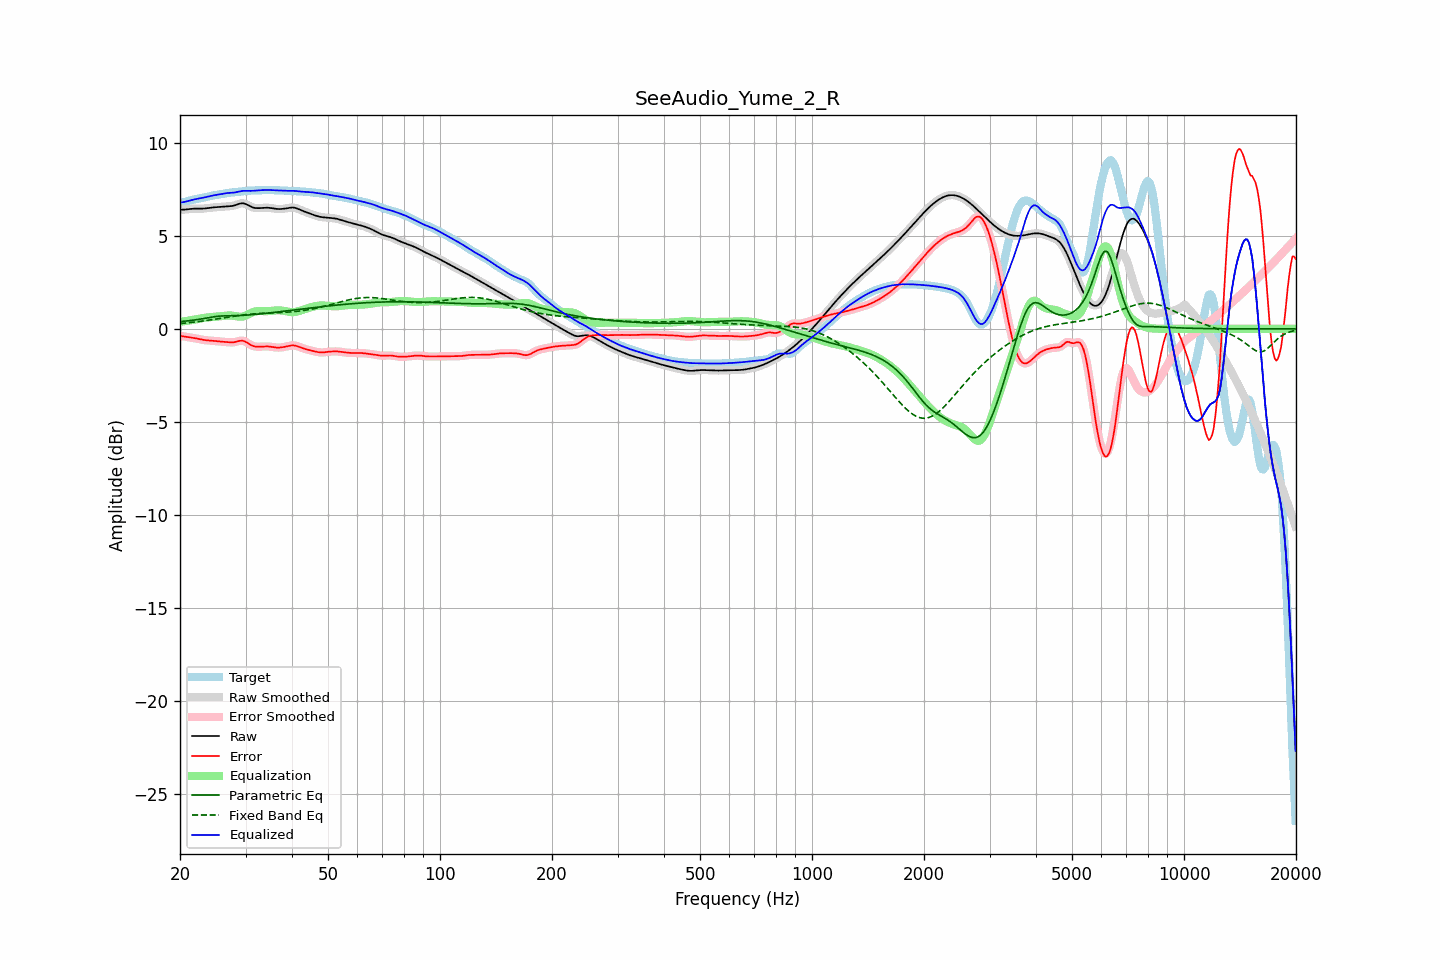

Values plotted in this chart, from the file beside it:
frequency, raw, error, smoothed, error_smoothed, equalization, parametric_eq, fixed_band_eq, equalized_raw, equalized_smoothed, target
20.00, 6.41, -0.38, 6.41, -0.38, 0.38, 0.39, 0.29, 6.79, 6.79, 6.79
20.20, 6.41, -0.39, 6.41, -0.39, 0.39, 0.40, 0.30, 6.80, 6.80, 6.80
20.40, 6.42, -0.40, 6.42, -0.40, 0.40, 0.41, 0.30, 6.82, 6.82, 6.82
20.61, 6.42, -0.41, 6.42, -0.41, 0.41, 0.42, 0.31, 6.83, 6.83, 6.83
20.81, 6.43, -0.43, 6.43, -0.43, 0.43, 0.42, 0.32, 6.85, 6.85, 6.86
21.02, 6.44, -0.44, 6.44, -0.44, 0.44, 0.43, 0.33, 6.88, 6.88, 6.88
21.23, 6.45, -0.46, 6.45, -0.46, 0.45, 0.44, 0.34, 6.90, 6.90, 6.90
21.44, 6.46, -0.47, 6.46, -0.47, 0.47, 0.46, 0.35, 6.92, 6.92, 6.93
21.66, 6.46, -0.48, 6.46, -0.48, 0.48, 0.47, 0.36, 6.95, 6.95, 6.94
21.87, 6.47, -0.49, 6.47, -0.50, 0.50, 0.48, 0.37, 6.97, 6.97, 6.96
22.09, 6.47, -0.51, 6.47, -0.51, 0.52, 0.49, 0.38, 6.99, 6.99, 6.98
22.31, 6.47, -0.53, 6.47, -0.53, 0.53, 0.50, 0.39, 7.00, 7.00, 7.00
22.54, 6.47, -0.55, 6.47, -0.55, 0.55, 0.52, 0.40, 7.02, 7.02, 7.02
22.76, 6.47, -0.57, 6.47, -0.57, 0.56, 0.53, 0.41, 7.03, 7.03, 7.04
22.99, 6.47, -0.58, 6.47, -0.58, 0.58, 0.54, 0.42, 7.05, 7.05, 7.06
23.22, 6.48, -0.60, 6.48, -0.60, 0.59, 0.56, 0.43, 7.07, 7.07, 7.07
23.45, 6.48, -0.61, 6.48, -0.61, 0.61, 0.57, 0.45, 7.09, 7.09, 7.09
23.69, 6.50, -0.62, 6.50, -0.62, 0.62, 0.59, 0.46, 7.11, 7.11, 7.11
23.92, 6.51, -0.62, 6.51, -0.62, 0.62, 0.61, 0.47, 7.13, 7.13, 7.13
24.16, 6.52, -0.63, 6.52, -0.63, 0.63, 0.62, 0.48, 7.15, 7.15, 7.15
24.40, 6.53, -0.64, 6.53, -0.64, 0.64, 0.64, 0.50, 7.17, 7.17, 7.17
24.65, 6.54, -0.64, 6.54, -0.64, 0.65, 0.65, 0.51, 7.19, 7.18, 7.18
24.89, 6.54, -0.65, 6.54, -0.65, 0.66, 0.66, 0.52, 7.20, 7.20, 7.20
25.14, 6.55, -0.66, 6.55, -0.66, 0.66, 0.67, 0.54, 7.21, 7.21, 7.21
25.39, 6.55, -0.67, 6.55, -0.67, 0.67, 0.68, 0.55, 7.22, 7.23, 7.23
25.65, 6.56, -0.68, 6.56, -0.68, 0.68, 0.69, 0.56, 7.24, 7.24, 7.24
25.91, 6.57, -0.69, 6.57, -0.69, 0.69, 0.69, 0.58, 7.26, 7.26, 7.26
26.16, 6.58, -0.69, 6.58, -0.69, 0.70, 0.70, 0.59, 7.27, 7.27, 7.27
26.43, 6.58, -0.70, 6.58, -0.70, 0.71, 0.70, 0.60, 7.29, 7.29, 7.29
26.69, 6.59, -0.71, 6.59, -0.71, 0.71, 0.70, 0.62, 7.30, 7.30, 7.30
26.96, 6.59, -0.72, 6.59, -0.72, 0.72, 0.70, 0.63, 7.31, 7.31, 7.31
27.23, 6.60, -0.72, 6.60, -0.72, 0.72, 0.70, 0.65, 7.32, 7.32, 7.32
27.50, 6.61, -0.73, 6.61, -0.73, 0.72, 0.71, 0.66, 7.32, 7.32, 7.34
27.77, 6.62, -0.72, 6.62, -0.72, 0.71, 0.71, 0.67, 7.33, 7.33, 7.35
28.05, 6.64, -0.71, 6.65, -0.71, 0.69, 0.71, 0.69, 7.34, 7.34, 7.36
28.33, 6.68, -0.69, 6.68, -0.69, 0.68, 0.71, 0.70, 7.35, 7.35, 7.36
28.62, 6.71, -0.67, 6.71, -0.67, 0.67, 0.71, 0.71, 7.37, 7.37, 7.37
28.90, 6.74, -0.65, 6.73, -0.65, 0.66, 0.72, 0.72, 7.39, 7.39, 7.38
29.19, 6.75, -0.64, 6.75, -0.64, 0.66, 0.72, 0.73, 7.41, 7.41, 7.39
29.48, 6.76, -0.64, 6.76, -0.64, 0.67, 0.73, 0.75, 7.43, 7.42, 7.40
29.78, 6.74, -0.67, 6.74, -0.67, 0.69, 0.73, 0.76, 7.43, 7.43, 7.41
30.08, 6.71, -0.70, 6.71, -0.71, 0.72, 0.74, 0.77, 7.43, 7.43, 7.42
30.38, 6.67, -0.76, 6.67, -0.76, 0.76, 0.74, 0.78, 7.43, 7.43, 7.43
30.68, 6.62, -0.81, 6.62, -0.81, 0.80, 0.75, 0.78, 7.42, 7.43, 7.43
30.99, 6.58, -0.86, 6.58, -0.86, 0.85, 0.76, 0.79, 7.42, 7.43, 7.44
31.30, 6.54, -0.90, 6.54, -0.90, 0.89, 0.77, 0.80, 7.43, 7.43, 7.45
31.61, 6.52, -0.93, 6.52, -0.93, 0.92, 0.77, 0.81, 7.43, 7.43, 7.45
31.93, 6.50, -0.95, 6.50, -0.95, 0.94, 0.78, 0.81, 7.44, 7.44, 7.45
32.24, 6.50, -0.96, 6.50, -0.96, 0.95, 0.79, 0.82, 7.45, 7.45, 7.45
32.57, 6.50, -0.96, 6.50, -0.96, 0.96, 0.80, 0.83, 7.46, 7.46, 7.46
32.89, 6.50, -0.96, 6.50, -0.96, 0.96, 0.81, 0.83, 7.46, 7.46, 7.46
33.22, 6.51, -0.95, 6.51, -0.95, 0.96, 0.82, 0.84, 7.46, 7.46, 7.46
33.55, 6.52, -0.95, 6.51, -0.95, 0.95, 0.82, 0.84, 7.47, 7.47, 7.46
33.89, 6.52, -0.94, 6.52, -0.94, 0.95, 0.83, 0.84, 7.47, 7.47, 7.46
34.23, 6.52, -0.94, 6.52, -0.94, 0.95, 0.84, 0.85, 7.47, 7.47, 7.46
34.57, 6.52, -0.95, 6.52, -0.95, 0.96, 0.85, 0.85, 7.47, 7.47, 7.46
34.92, 6.51, -0.96, 6.51, -0.96, 0.96, 0.86, 0.86, 7.47, 7.47, 7.46
35.27, 6.49, -0.97, 6.49, -0.97, 0.97, 0.87, 0.86, 7.47, 7.47, 7.46
35.62, 6.48, -0.98, 6.48, -0.98, 0.98, 0.88, 0.86, 7.46, 7.46, 7.46
35.97, 6.47, -1.00, 6.47, -0.99, 0.99, 0.89, 0.87, 7.46, 7.46, 7.46
... 635 more rows
